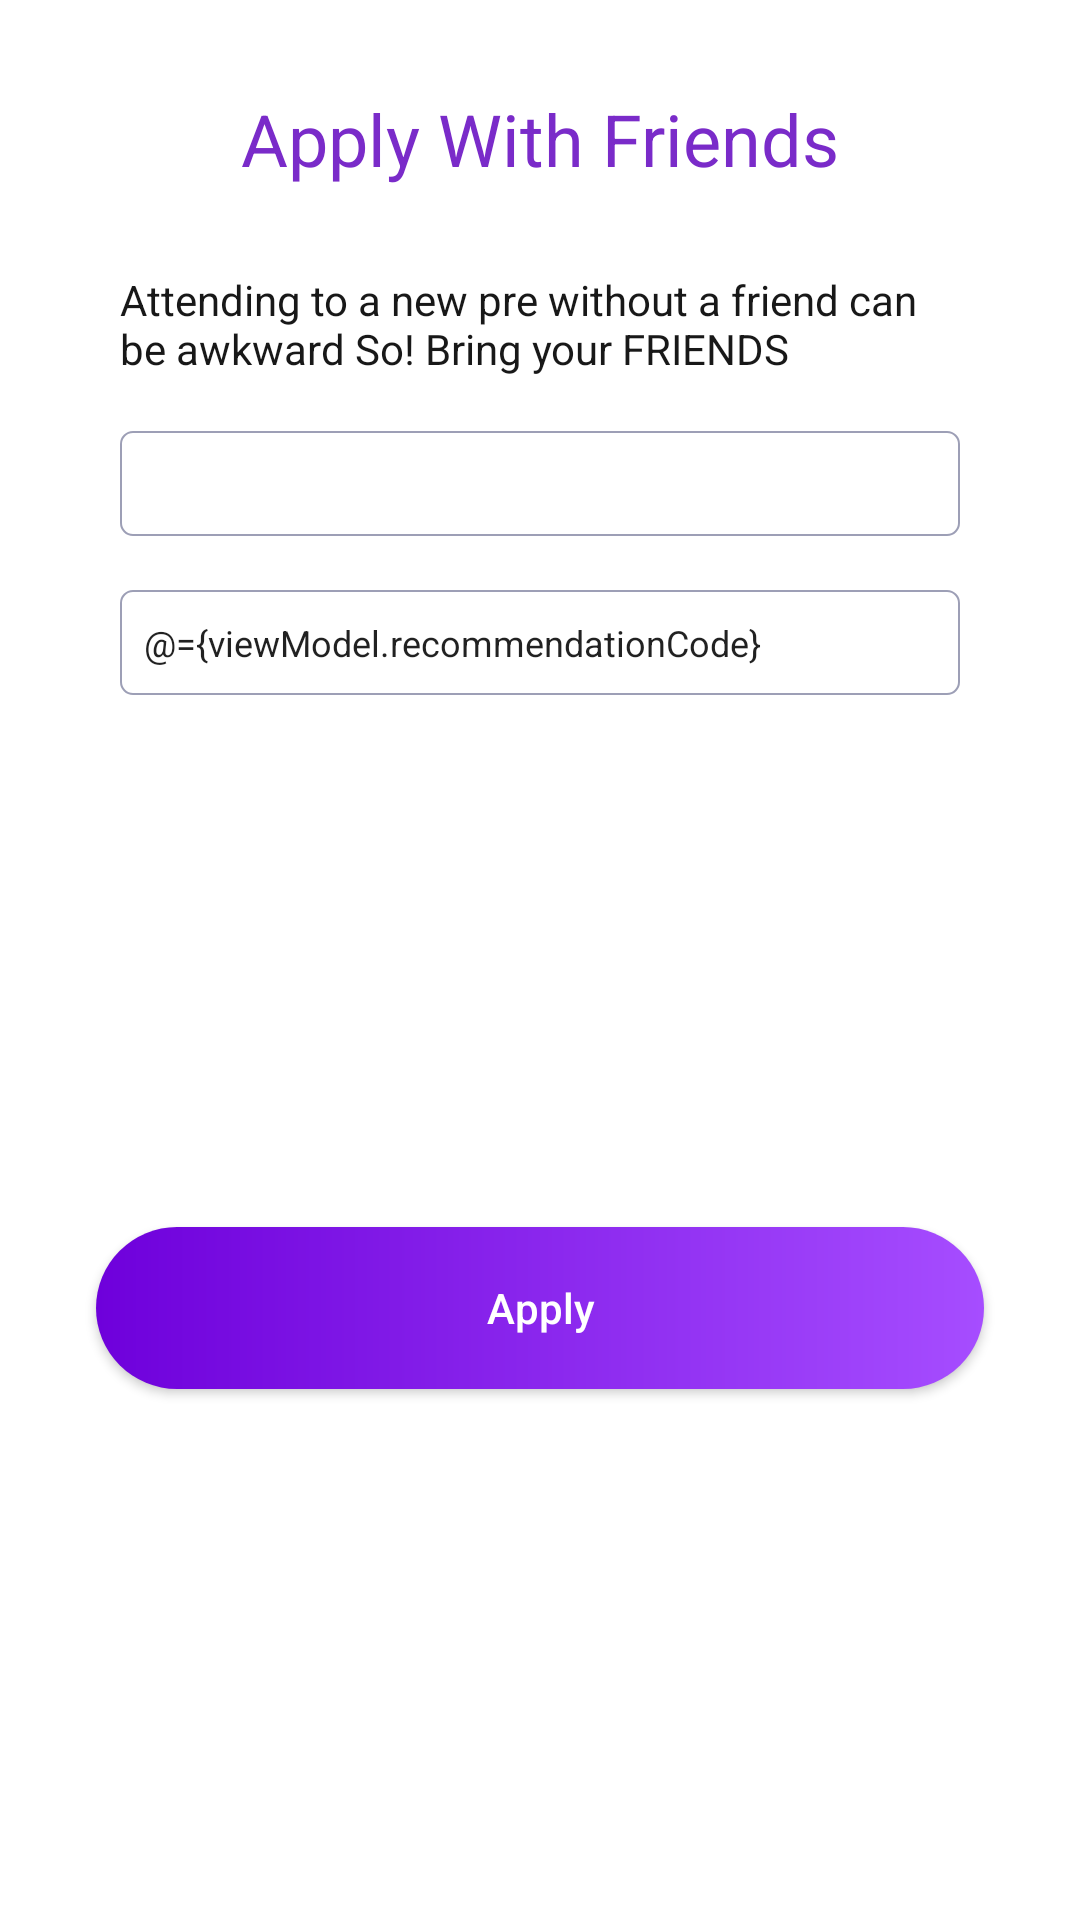

Write the Android layout XML for this screen, with the resource values it uses.
<!-- AndroidManifest.xml: application theme Theme.Rudder -->
<!-- res/layout/fragment_party_apply_dialog.xml -->
<?xml version="1.0" encoding="utf-8"?>
<layout xmlns:android="http://schemas.android.com/apk/res/android"
    xmlns:app="http://schemas.android.com/apk/res-auto"
    xmlns:tools="http://schemas.android.com/tools">
    <data>

        <variable
            name="partyApplyDialogFragment"
            type="com.rudder.src.main.view.PartyApplyDialogFragment" />
        <variable
            name="viewModel"
            type="com.rudder.src.main.viewmodel.PartyApplyViewModel" />
    </data>

    <androidx.constraintlayout.widget.ConstraintLayout
        android:id="@+id/partyApplyCL"
        android:background="@drawable/dialog_style"
        android:layout_width="wrap_content"
        android:layout_height="match_parent">

        <TextView
            android:id="@+id/partyApplyTitleTV"
            android:layout_width="wrap_content"
            android:layout_height="wrap_content"
            android:text="Apply With Friends"
            android:textColor="@color/rudder_purple"
            android:textSize="24sp"
            app:layout_constraintTop_toTopOf="parent"
            app:layout_constraintStart_toStartOf="parent"
            app:layout_constraintEnd_toEndOf="parent"
            android:layout_marginTop="30dp"/>
        <TextView
            android:id="@+id/partyApplyDescriptionTV"
            android:layout_width="0dp"
            android:layout_height="wrap_content"
            app:layout_constraintTop_toBottomOf="@id/partyApplyTitleTV"
            app:layout_constraintStart_toStartOf="parent"
            app:layout_constraintEnd_toEndOf="parent"
            android:textSize="14sp"
            android:textColor="@color/text_dark_gray"
            android:layout_marginTop="28dp"
            android:layout_marginLeft="40dp"
            android:layout_marginRight="40dp"
            android:text="Attending to a new pre without a friend can be awkward So! Bring your FRIENDS"/>


        <Spinner
            android:id="@+id/partyApplyMemberCountS"
            android:layout_width="0dp"
            android:layout_height="35dp"
            app:layout_constraintStart_toStartOf="parent"
            app:layout_constraintEnd_toEndOf="parent"
            app:layout_constraintTop_toBottomOf="@id/partyApplyDescriptionTV"
            android:onItemSelected="@{partyApplyDialogFragment.onSpinnerSelected}"
            android:background="@drawable/edge_stroke"
            android:layout_marginLeft="40dp"
            android:layout_marginRight="40dp"
            android:layout_marginTop="18dp"/>

        <EditText
            android:id="@+id/partyRecommendationCodeET"
            android:layout_width="0dp"
            android:layout_height="35dp"
            app:layout_constraintStart_toStartOf="parent"
            app:layout_constraintEnd_toEndOf="parent"
            app:layout_constraintTop_toBottomOf="@id/partyApplyMemberCountS"
            android:background="@drawable/edge_stroke"
            android:hint="Recommendation Code"
            android:paddingLeft="8dp"
            android:textSize="12sp"
            android:text="@={viewModel.recommendationCode}"
            android:layout_marginLeft="40dp"
            android:layout_marginRight="40dp"
            android:layout_marginTop="18dp"/>

        <androidx.appcompat.widget.AppCompatButton
            android:id="@+id/partyApplyB"
            android:layout_width="0dp"
            android:layout_height="54dp"
            android:layout_marginTop="18dp"
            android:layout_marginBottom="18dp"
            android:layout_marginLeft="32dp"
            android:layout_marginRight="32dp"
            app:layout_constraintBottom_toBottomOf="parent"
            app:layout_constraintTop_toBottomOf="@id/partyRecommendationCodeET"
            app:layout_constraintStart_toStartOf="parent"
            app:layout_constraintEnd_toEndOf="parent"
            android:background="@drawable/button_style"
            android:text="Apply"
            android:onClick="@{()->viewModel.applyParty(partyApplyDialogFragment.onPartyApplyClick)}"
            android:textColor="@color/white"
            android:textAllCaps="false"/>





    </androidx.constraintlayout.widget.ConstraintLayout>





</layout>
<!-- resources referenced by this layout -->
<resources>
  <color name="rudder_purple">#7A2BC9</color>
  <color name="text_dark_gray">#181818</color>
  <color name="white">#FFFFFFFF</color>
  <!-- drawable button_style (drawable-v24) -->
  <?xml version="1.0" encoding="utf-8"?>
  <layer-list xmlns:android="http://schemas.android.com/apk/res/android">
      <item>
          <shape android:shape="rectangle">
              <solid android:color = "@color/rudder_purple"/>
              <corners android:radius="99dp"/>
              <gradient
                  android:endColor="#A64DFF"
                  android:startColor="#6E00DB"
                  android:angle="0"/>
          </shape>
  
      </item>
  </layer-list>
  <!-- drawable dialog_style (drawable) -->
  <?xml version="1.0" encoding="utf-8"?>
  <layer-list xmlns:android="http://schemas.android.com/apk/res/android">
      <item>
          <shape android:shape="rectangle">
              <solid android:color = "@color/white"/>
              <corners android:radius="26dp"/>
  
          </shape>
  
      </item>
  </layer-list>
  <!-- drawable edge_stroke (drawable-v24) -->
  <?xml version="1.0" encoding="utf-8"?>
  <layer-list xmlns:android="http://schemas.android.com/apk/res/android">
      <item>
          <shape android:shape="rectangle">
              <stroke android:width = "0.5dp" android:color = "@color/text_gray"/>
              <solid android:color = "@color/white"/>
              <corners android:radius="4dp"/>
          </shape>
      </item>
  </layer-list>
  <style name="Theme.Rudder" parent="Theme.MaterialComponents.DayNight.DarkActionBar">
          
          <item name="colorPrimary">@color/purple_500</item>
          <item name="colorPrimaryVariant">@color/purple_700</item>
          <item name="colorOnPrimary">@color/white</item>
          
          <item name="colorSecondary">@color/teal_200</item>
          <item name="colorSecondaryVariant">@color/teal_700</item>
          <item name="colorOnSecondary">@color/black</item>
          
          <item name="android:statusBarColor" tools:targetApi="l">?attr/colorPrimaryVariant</item>
          
          <item name="windowActionBar">false</item>
          <item name="windowNoTitle">true</item>
      </style>
  <color name="text_gray">#9D9FB6</color>
  <color name="purple_500">#FF6200EE</color>
  <color name="purple_700">#FF3700B3</color>
  <color name="teal_200">#FF03DAC5</color>
  <color name="teal_700">#FF018786</color>
  <color name="black">#FF000000</color>
</resources>
